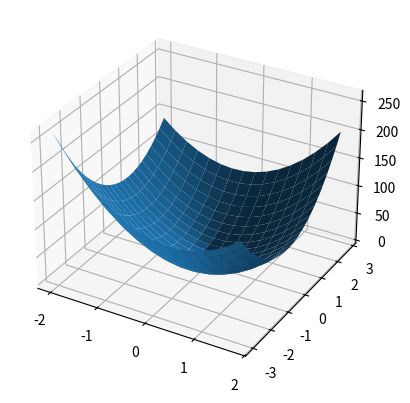

This chart was generated by the following Python code: (Note: this script raises an exception after producing the figure.)
import numpy as np
import matplotlib.pyplot as plt

EPSILON = 1e-7
norm = lambda x : np.linalg.norm(x, ord=2)


def plot_3d(f, X, Y):
    fig = plt.figure()
    ax = fig.add_subplot(projection='3d')

    ax.plot_surface(X, Y, f(X, Y))

    plt.show()


def simetrica(A):
    return np.all(A == A.T)


# Sylvester: se calculează toți determinanții formați din primele linii și primele coloane ale matricii; 
# dacă toți au valoare strict mai mare decât zero atunci matricea este pozitiv definită. 
def pozitiv_definita(A):
    for i in range(A.shape[0]):
        if np.linalg.det(A[:i, :i]) <= 0:
            return False
    return True


# Trebuie sa fie simetrica si pozitiv definita
def are_punct_minim(A):
    return all([simetrica(A), pozitiv_definita(A)])


def pasul_descendent(A, b):
    # Punct initial
    x = np.array([[-1], [1]])

    puncte = [x]

    residue = b - np.matmul(A, x)

    while norm(residue) > EPSILON:
        # Determin cât de mare trebuie să fie următorul pas
        lr = np.matmul(residue.T, residue) / np.matmul(np.matmul(residue.T, A), residue)
        x = x + lr * residue
        residue = b - np.matmul(A, x)
        puncte.append(x)

    print("Metoda pasului descendent - Punct de minim:", (x[0][0], x[1][0]))

    return puncte


def gradienti_conjugati(A, b):
    # Punct initial
    x = np.array([[-1], [1]])
    puncte = [x]

    residue = b - np.matmul(A, x)
    d = residue

    while norm(residue) > EPSILON:
        lr = np.matmul(d.T, residue) / np.matmul(np.matmul(d.T, A), d)
        x = x + lr * d
        _residue = residue - lr * np.matmul(A, d)
        direction_rate = np.matmul(_residue.T, _residue) / np.matmul(residue.T, residue)
        direction = _residue + direction_rate * direction
        residue = _residue
        puncte.append(x)

    print("Metoda gradientilor conjugati - Punct de minim:", (x[0][0], x[1][0]))

    return puncte


def reprezentare_pe_graficul_curbelor_de_nivel(f, X, Y, puncte_pasul_descendent, puncte_gradienti_conjugati):
    plt.figure()

    cs = plt.contour(X, Y, f(X, Y))
    plt.clabel(cs)

    puncte_pasul_descendent = np.array(puncte_pasul_descendent)
    plt.plot(puncte_pasul_descendent[:, 0], puncte_pasul_descendent[:, 1], label='Pas descendent')

    puncte_gradienti_conjugati = np.array(puncte_gradienti_conjugati)
    plt.plot(puncte_gradienti_conjugati[:, 0], puncte_gradienti_conjugati[:, 1], label='Gradienti conjugati')

    plt.legend()
    plt.show()


def ex1():
    # Functia
    f = lambda x, y : 24.5 * (x ** 2) + 7 * x * y + 3 * x + 13 * (y ** 2) - 4 * y
    
    step = 0.25
    X, Y = np.mgrid[-2:2:step, -3:3:step]
    plot_3d(f, X, Y)
    
    # Derivatele pentru creeare matricilor
    dx = lambda x, y : 49 * x + 7 * y + 3
    dy = lambda x, y : 7 * x + 26 * y - 4

    A = np.array([
        [49, 7],
        [7, 26],
    ], dtype=float)

    b = np.array([
        [3],
        [-4],
    ], dtype=float)

    # Verificam daca matricea admite punct minim
    if not are_punct_minim(A):
        print('Matricea nu admite punct minim')
        return

    print('Matricea admite punct minim')
    puncte_pasul_descendent = pasul_descendent(A, b)
    puncte_gradienti_conjugati = gradienti_conjugati(A, b)
    reprezentare_pe_graficul_curbelor_de_nivel(f, X, Y, puncte_pasul_descendent, puncte_gradienti_conjugati)


class Interval:
    def __init__(self, minim, maxim):
        self.minim = minim
        self.maxim = maxim

    def __str__(self):
        return f'({self.minim}, {self.maxim})'


def err(y_real, y_approx, x_real, minim, maxim):
    eroare = np.abs(y_real - y_approx)
    eroare_maxima = np.max(eroare)

    plt.plot(x_real, eroare)
    plt.hlines(1e-5, xmin=minim, xmax=maxim)
    plt.hlines(eroare_maxima, label='Eroarea maximă', color='red', xmin=minim, xmax=maxim,)
    plt.legend()
    plt.show()


def newton(N, x, y, k):
    return sum([y[i] * np.prod([(k - x[j])/(x[i] - x[j]) for j in range(N + 1) if i != j]) for i in range(N + 1)])


def ex2():
    f = lambda x : 6 * np.sin(6 * x) + 1 * np.cos(4 * x) - 8.92 * x

    interval = Interval(-np.pi, +np.pi)

    # Gradul polinomului, 50 pentru o eroare cat mai mica
    N = 50
        
    x = np.linspace(interval.minim, interval.maxim, N+1)
    y = f(x)

    x_real = np.linspace(interval.minim, interval.maxim, 200)
    y_real = f(x_real)
    y_interpolat = [newton(N, x, y, t) for t in x_real]

    plt.figure()
    plt.plot(x_real, y_real, label='Funcția')

    plt.plot(x_real, y_interpolat, label='Polinomul de interpolare')

    plt.scatter(x, y, label='Nodurile de interpolare')

    plt.legend()
    plt.show()

    # eroare de trunchiere
    err(y_real, y_interpolat, x_real, interval.minim, interval.maxim)


# Putem afla b rezolvand sistemul 
def compute_b(N, x, a, h, dx):
    B = np.zeros((N + 1, N + 1))

    B[0, 0] = 1
    for i in range(1, N):
        B[i, i - 1] = 1
        B[i, i] = 4
        B[i, i + 1] = 1
    B[N, N] = 1

    W = np.zeros((N + 1, 1))
    W[0] = dx(x[0])
    for i in range(1, N):
        W[i] = 3 * (a[i + 1] - a[i - 1]) / h
    W[N] = dx(x[N])

    return np.linalg.solve(B, W)


# putem acum calcula c si d
def compute_c(N, a, b, h):
    c = np.zeros((N, 1))
    for i in range(N):
        c[i] = (3 * (a[i + 1] - a[i]) / h**2) - ((b[i + 1] + 2 * b[i]) / h)
    
    return c


def compute_d(N, a, b, h):
    d = np.zeros((N, 1))
    for i in range(N):
        d[i] = (- 2 * (a[i + 1] - a[i]) / h**3) + ((b[i + 1] + b[i]) / h**2)

    return d


def ex3():
    # Functia
    f = lambda x : np.sin(5 * x) + np.cos(-5 * x) - 21.54 * x

    # Derivata
    dx = lambda x : -5 * np.sin(5 * x) + 5 * np.cos(5 * x) - 21.54

    # Nr de subintervale
    N = 200

    interval = Interval(-np.pi, +np.pi)

    x = np.linspace(interval.minim, interval.maxim, N+1)
    h = x[1] - x[0]

    a = f(x)
    b = compute_b(N, x, a, h, dx)
    c = compute_c(N, a, b, h)
    d = compute_d(N, a, b, h)

    spline = lambda j : (lambda X : a[j] + b[j] * (X - x[j]) + c[j] * (X - x[j]) ** 2 + d[j] * (X - x[j]) ** 3)
    
    nr_puncte = 200
    x_real = np.linspace(interval.minim, interval.maxim, nr_puncte)
    y_real = f(x_real)
    
    # functie definita pe intervale
    y_aproximat = np.piecewise(
        x_real,
        [(x[i] <= x_real) & (x_real < x[i + 1]) for i in range(N - 1)],
        [spline(i) for i in range(N)]
    )
    plt.figure()
    plt.plot(x_real, y_real, label="Functia")
    plt.plot(x_real, y_aproximat, label="Interpolarea spline cubica")
    plt.scatter(x, a, label='Nodurile de interpolare')
    plt.legend()
    plt.show()
    
    # eroare de trunchiere
    err(y_real, y_aproximat, x_real, interval.minim, interval.maxim)

ex1()
# ex2()
# ex3()
